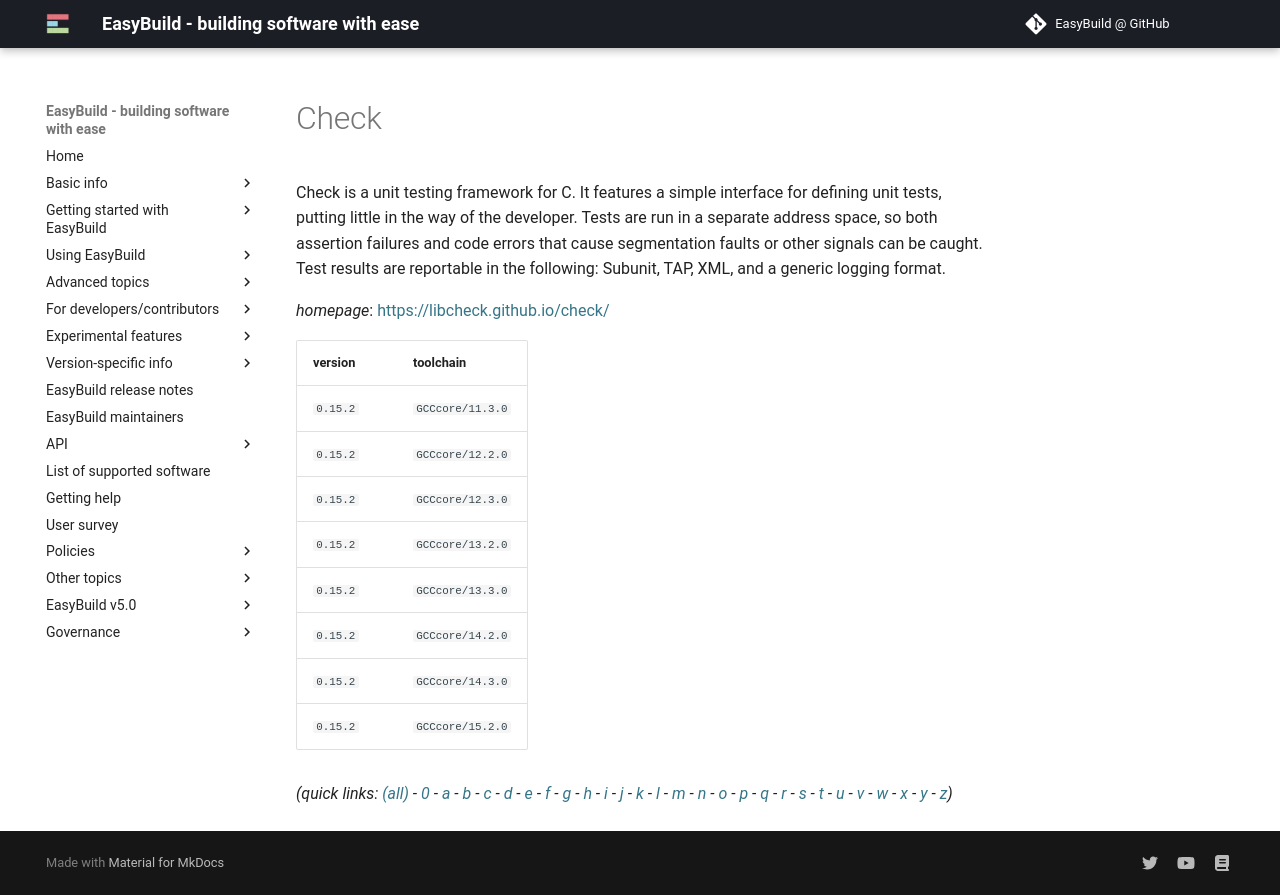

repository: easybuilders/easybuild-docs · page: version-specific/supported-software/c/Check/index.html · generator: mkdocs

---
search:
  boost: 0.5
---
# Check

Check is a unit testing framework for C. It features a simple interface for defining unit tests, putting little in the way of the developer. Tests are run in a separate address space, so both assertion failures and code errors that cause segmentation faults or other signals can be caught. Test results are reportable in the following: Subunit, TAP, XML, and a generic logging format.

*homepage*: <https://libcheck.github.io/check/>

version | toolchain
--------|----------
``0.15.2`` | ``GCCcore/11.3.0``
``0.15.2`` | ``GCCcore/12.2.0``
``0.15.2`` | ``GCCcore/12.3.0``
``0.15.2`` | ``GCCcore/13.2.0``
``0.15.2`` | ``GCCcore/13.3.0``
``0.15.2`` | ``GCCcore/14.2.0``
``0.15.2`` | ``GCCcore/14.3.0``
``0.15.2`` | ``GCCcore/15.2.0``


*(quick links: [(all)](../index.md) - [0](../0/index.md) - [a](../a/index.md) - [b](../b/index.md) - [c](../c/index.md) - [d](../d/index.md) - [e](../e/index.md) - [f](../f/index.md) - [g](../g/index.md) - [h](../h/index.md) - [i](../i/index.md) - [j](../j/index.md) - [k](../k/index.md) - [l](../l/index.md) - [m](../m/index.md) - [n](../n/index.md) - [o](../o/index.md) - [p](../p/index.md) - [q](../q/index.md) - [r](../r/index.md) - [s](../s/index.md) - [t](../t/index.md) - [u](../u/index.md) - [v](../v/index.md) - [w](../w/index.md) - [x](../x/index.md) - [y](../y/index.md) - [z](../z/index.md))*
